The GitHub repository Sahil2564/AquaFish contains a labelled image folder "dataset" with 7 categories: arowana, crowntail betta, flowerhorn, guppy, halfmoon betta, oscar, ryukin goldfish. Examples follow, each with its label.

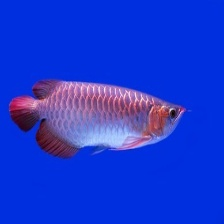
Label: arowana

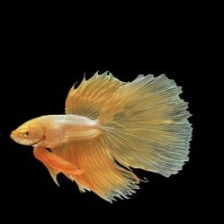
Label: halfmoon betta

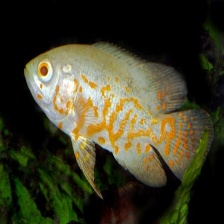
Label: oscar

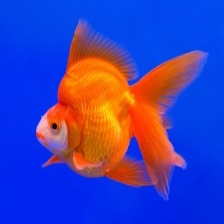
Label: ryukin goldfish

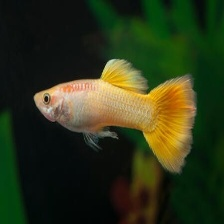
Label: guppy

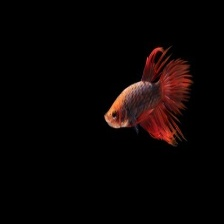
Label: crowntail betta
